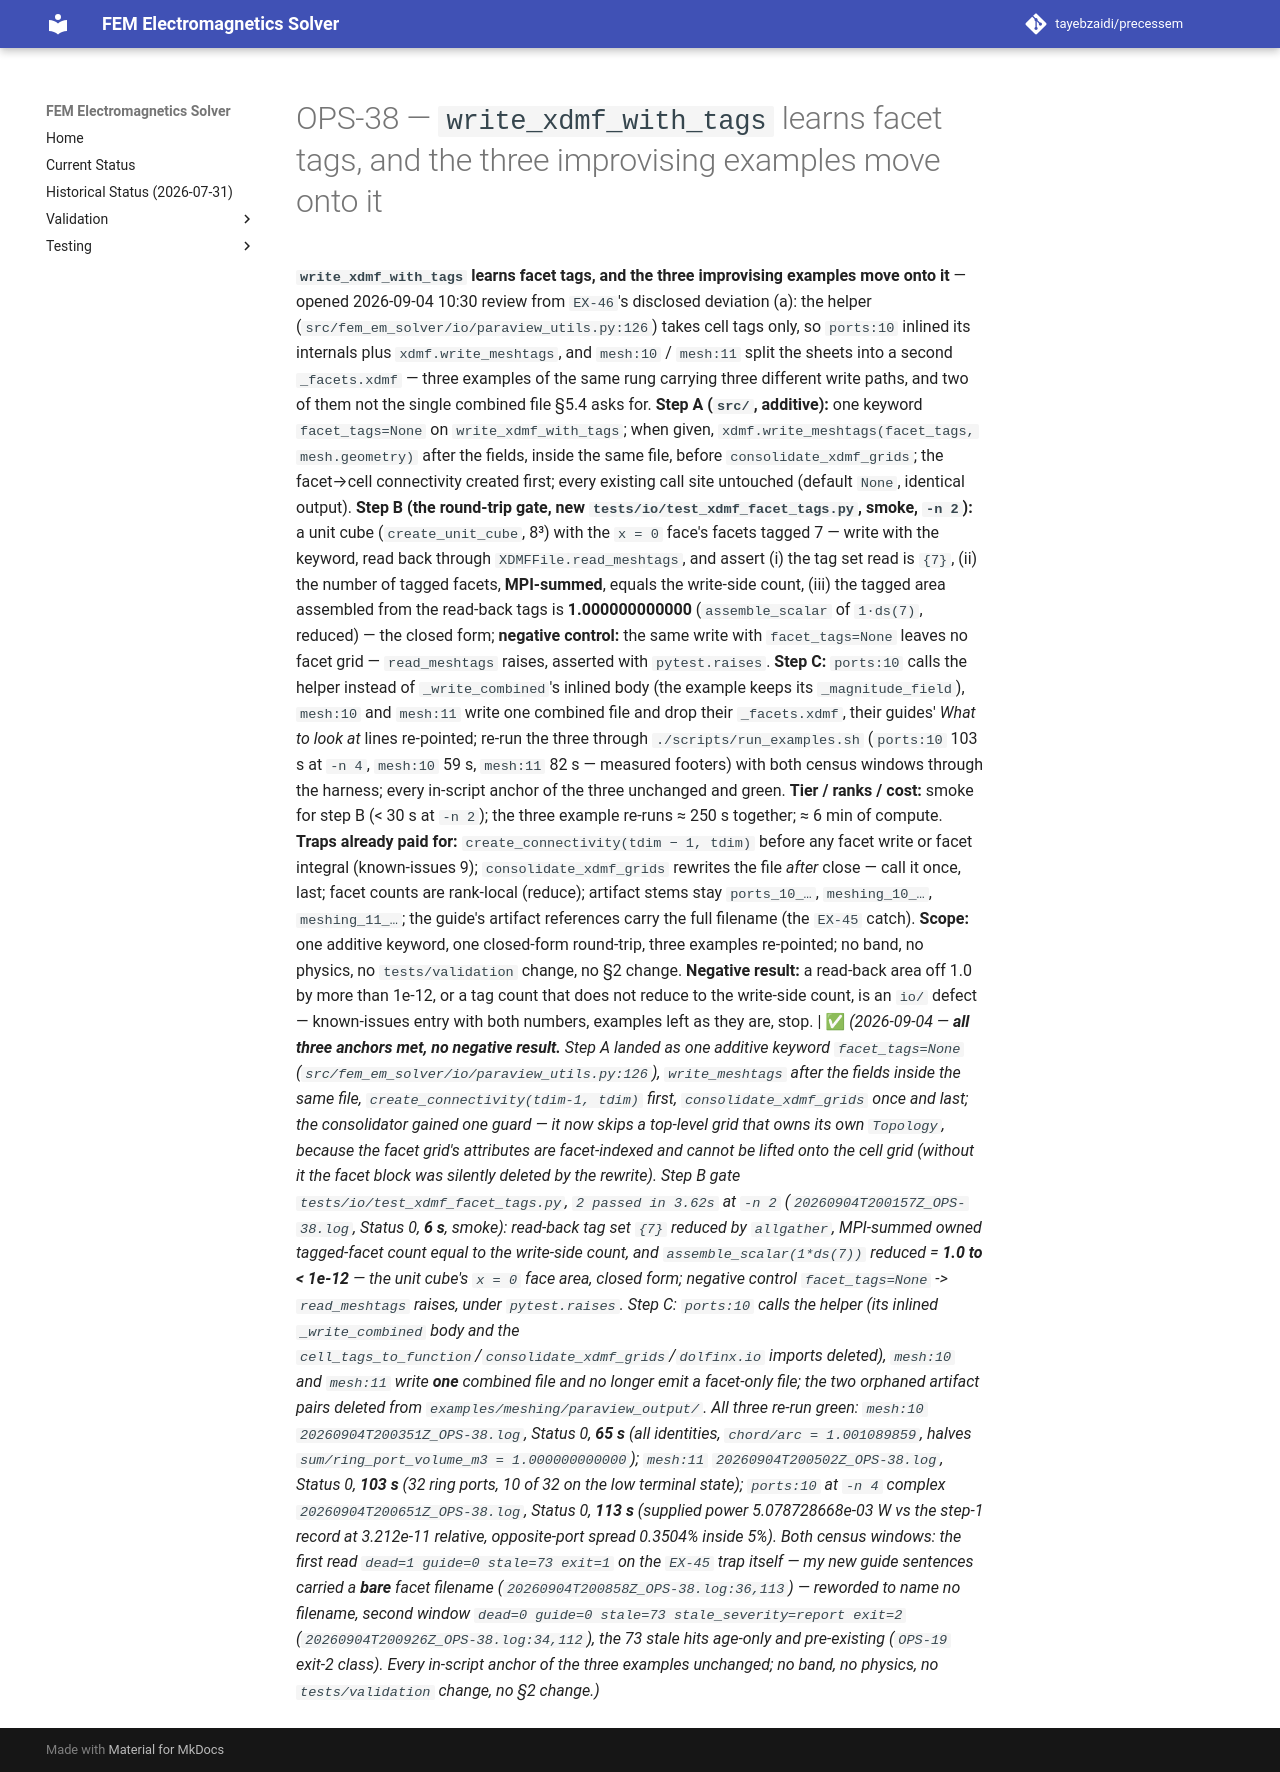

repository: tayebzaidi/precessem · page: planning/chunks/OPS-38/index.html · generator: mkdocs

# OPS-38 — `write_xdmf_with_tags` learns facet tags, and the three improvising examples move onto it

 **`write_xdmf_with_tags` learns facet tags, and the three improvising examples move onto it** — opened 2026-09-04 10:30 review from `EX-46`'s disclosed deviation (a): the helper (`src/fem_em_solver/io/paraview_utils.py:126`) takes cell tags only, so `ports:10` inlined its internals plus `xdmf.write_meshtags`, and `mesh:10` / `mesh:11` split the sheets into a second `_facets.xdmf` — three examples of the same rung carrying three different write paths, and two of them not the single combined file §5.4 asks for. **Step A (`src/`, additive):** one keyword `facet_tags=None` on `write_xdmf_with_tags`; when given, `xdmf.write_meshtags(facet_tags, mesh.geometry)` after the fields, inside the same file, before `consolidate_xdmf_grids`; the facet→cell connectivity created first; every existing call site untouched (default `None`, identical output). **Step B (the round-trip gate, new `tests/io/test_xdmf_facet_tags.py`, smoke, `-n 2`):** a unit cube (`create_unit_cube`, 8³) with the `x = 0` face's facets tagged 7 — write with the keyword, read back through `XDMFFile.read_meshtags`, and assert (i) the tag set read is `{7}`, (ii) the number of tagged facets, **MPI-summed**, equals the write-side count, (iii) the tagged area assembled from the read-back tags is **1.000000000000** (`assemble_scalar` of `1·ds(7)`, reduced) — the closed form; **negative control:** the same write with `facet_tags=None` leaves no facet grid — `read_meshtags` raises, asserted with `pytest.raises`. **Step C:** `ports:10` calls the helper instead of `_write_combined`'s inlined body (the example keeps its `_magnitude_field`), `mesh:10` and `mesh:11` write one combined file and drop their `_facets.xdmf`, their guides' *What to look at* lines re-pointed; re-run the three through `./scripts/run_examples.sh` (`ports:10` 103 s at `-n 4`, `mesh:10` 59 s, `mesh:11` 82 s — measured footers) with both census windows through the harness; every in-script anchor of the three unchanged and green. **Tier / ranks / cost:** smoke for step B (< 30 s at `-n 2`); the three example re-runs ≈ 250 s together; ≈ 6 min of compute. **Traps already paid for:** `create_connectivity(tdim − 1, tdim)` before any facet write or facet integral (known-issues 9); `consolidate_xdmf_grids` rewrites the file *after* close — call it once, last; facet counts are rank-local (reduce); artifact stems stay `ports_10_…`, `meshing_10_…`, `meshing_11_…`; the guide's artifact references carry the full filename (the `EX-45` catch). **Scope:** one additive keyword, one closed-form round-trip, three examples re-pointed; no band, no physics, no `tests/validation` change, no §2 change. **Negative result:** a read-back area off 1.0 by more than 1e-12, or a tag count that does not reduce to the write-side count, is an `io/` defect — known-issues entry with both numbers, examples left as they are, stop. | ✅ *(2026-09-04 — **all three anchors met, no negative result.** Step A landed as one additive keyword `facet_tags=None` (`src/fem_em_solver/io/paraview_utils.py:126`), `write_meshtags` after the fields inside the same file, `create_connectivity(tdim-1, tdim)` first, `consolidate_xdmf_grids` once and last; the consolidator gained one guard — it now skips a top-level grid that owns its own `Topology`, because the facet grid's attributes are facet-indexed and cannot be lifted onto the cell grid (without it the facet block was silently deleted by the rewrite). Step B gate `tests/io/test_xdmf_facet_tags.py`, `2 passed in 3.62s` at `-n 2` (`20260904T200157Z_OPS-38.log`, Status 0, **6 s**, smoke): read-back tag set `{7}` reduced by `allgather`, MPI-summed owned tagged-facet count equal to the write-side count, and `assemble_scalar(1*ds(7))` reduced = **1.0 to < 1e-12** — the unit cube's `x = 0` face area, closed form; negative control `facet_tags=None` -> `read_meshtags` raises, under `pytest.raises`. Step C: `ports:10` calls the helper (its inlined `_write_combined` body and the `cell_tags_to_function`/`consolidate_xdmf_grids`/`dolfinx.io` imports deleted), `mesh:10` and `mesh:11` write **one** combined file and no longer emit a facet-only file; the two orphaned artifact pairs deleted from `examples/meshing/paraview_output/`. All three re-run green: `mesh:10` `20260904T200351Z_OPS-38.log`, Status 0, **65 s** (all identities, `chord/arc = 1.001089859`, halves `sum/ring_port_volume_m3 = 1.000000000000`); `mesh:11` `20260904T200502Z_OPS-38.log`, Status 0, **103 s** (32 ring ports, 10 of 32 on the low terminal state); `ports:10` at `-n 4` complex `20260904T200651Z_OPS-38.log`, Status 0, **113 s** (supplied power 5.078728668e-03 W vs the step-1 record at 3.212e-11 relative, opposite-port spread 0.3504% inside 5%). Both census windows: the first read `dead=1 guide=0 stale=73 exit=1` on the `EX-45` trap itself — my new guide sentences carried a **bare** facet filename (`20260904T200858Z_OPS-38.log:36,113`) — reworded to name no filename, second window `dead=0 guide=0 stale=73 stale_severity=report exit=2` (`20260904T200926Z_OPS-38.log:34,112`), the 73 stale hits age-only and pre-existing (`OPS-19` exit-2 class). Every in-script anchor of the three examples unchanged; no band, no physics, no `tests/validation` change, no §2 change.)* 
